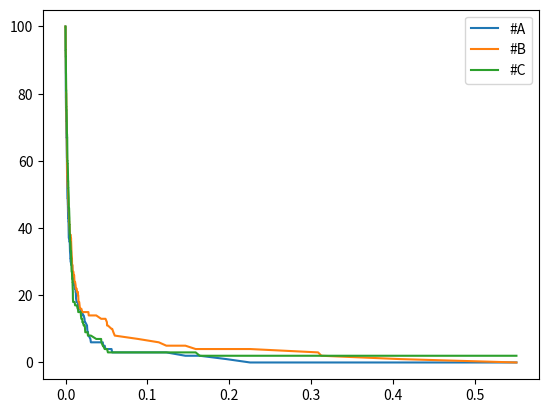
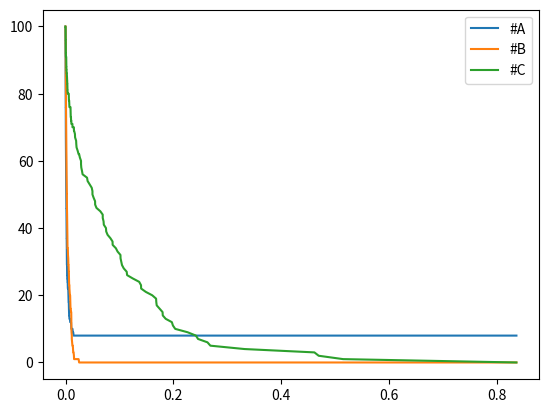
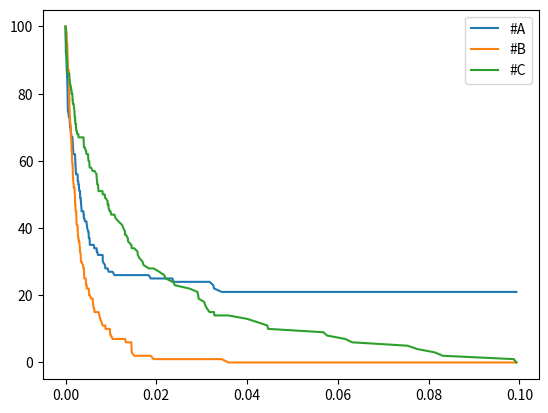

The matplotlib source for these figures, in order:
import random
import math
import matplotlib.pyplot as plt


def tirage_x(cab):
	n = random.random()
	logn = math.log(1/n)
	return ((logn/cab)) 



c1 = 3.3
c2 = 3.3
c3 = 3.3

A = 100
B = 100
C = 100
nexttime = 0

reactTime = []
ATime= []
BTime = []
CTime = []

reactTime.append(0)
ATime.append(A)
BTime.append(B)
CTime.append(C)



while (A > 0 and B > 0) or (B > 0 and C > 0) or (C > 0 and A > 0):
	a1 = A * B * c1
	a2 = B * C * c2
	a3 = C * A * c3
	nexttime = nexttime + tirage_x(a1+a2+a3)

	tirage_react = random.random()

	if tirage_react < a1/(a1+a2+a3):
		A -= 1
	elif tirage_react < (a1+a2)/(a1+a2+a3):
		B -= 1
	else:
		C -= 1
	reactTime.append(nexttime)
	ATime.append(A)
	BTime.append(B)
	CTime.append(C)

plt.plot(reactTime, ATime, label="#A")
plt.plot(reactTime, BTime, label="#B")
plt.plot(reactTime, CTime, label="#C")
plt.legend()

plt.figure()


c1 = 6
c2 = 3
c3 = 1

A = 100
B = 100
C = 100
nexttime = 0

reactTime = []
ATime= []
BTime = []
CTime = []

reactTime.append(0)
ATime.append(A)
BTime.append(B)
CTime.append(C)



while (A > 0 and B > 0) or (B > 0 and C > 0) or (C > 0 and A > 0):
	a1 = A * B * c1
	a2 = B * C * c2
	a3 = C * A * c3
	nexttime = nexttime + tirage_x(a1+a2+a3)

	tirage_react = random.random()

	if tirage_react < a1/(a1+a2+a3):
		A -= 1
	elif tirage_react < (a1+a2)/(a1+a2+a3):
		B -= 1
	else:
		C -= 1
	reactTime.append(nexttime)
	ATime.append(A)
	BTime.append(B)
	CTime.append(C)

plt.plot(reactTime, ATime, label="#A")
plt.plot(reactTime, BTime, label="#B")
plt.plot(reactTime, CTime, label="#C")
plt.legend()

plt.figure()


c1 = 4
c2 = 4
c3 = 2

A = 100
B = 100
C = 100
nexttime = 0

reactTime = []
ATime= []
BTime = []
CTime = []

reactTime.append(0)
ATime.append(A)
BTime.append(B)
CTime.append(C)



while (A > 0 and B > 0) or (B > 0 and C > 0) or (C > 0 and A > 0):
	a1 = A * B * c1
	a2 = B * C * c2
	a3 = C * A * c3
	nexttime = nexttime + tirage_x(a1+a2+a3)

	tirage_react = random.random()

	if tirage_react < a1/(a1+a2+a3):
		A -= 1
	elif tirage_react < (a1+a2)/(a1+a2+a3):
		B -= 1
	else:
		C -= 1
	reactTime.append(nexttime)
	ATime.append(A)
	BTime.append(B)
	CTime.append(C)

plt.plot(reactTime, ATime, label="#A")
plt.plot(reactTime, BTime, label="#B")
plt.plot(reactTime, CTime, label="#C")
plt.legend()

plt.show()